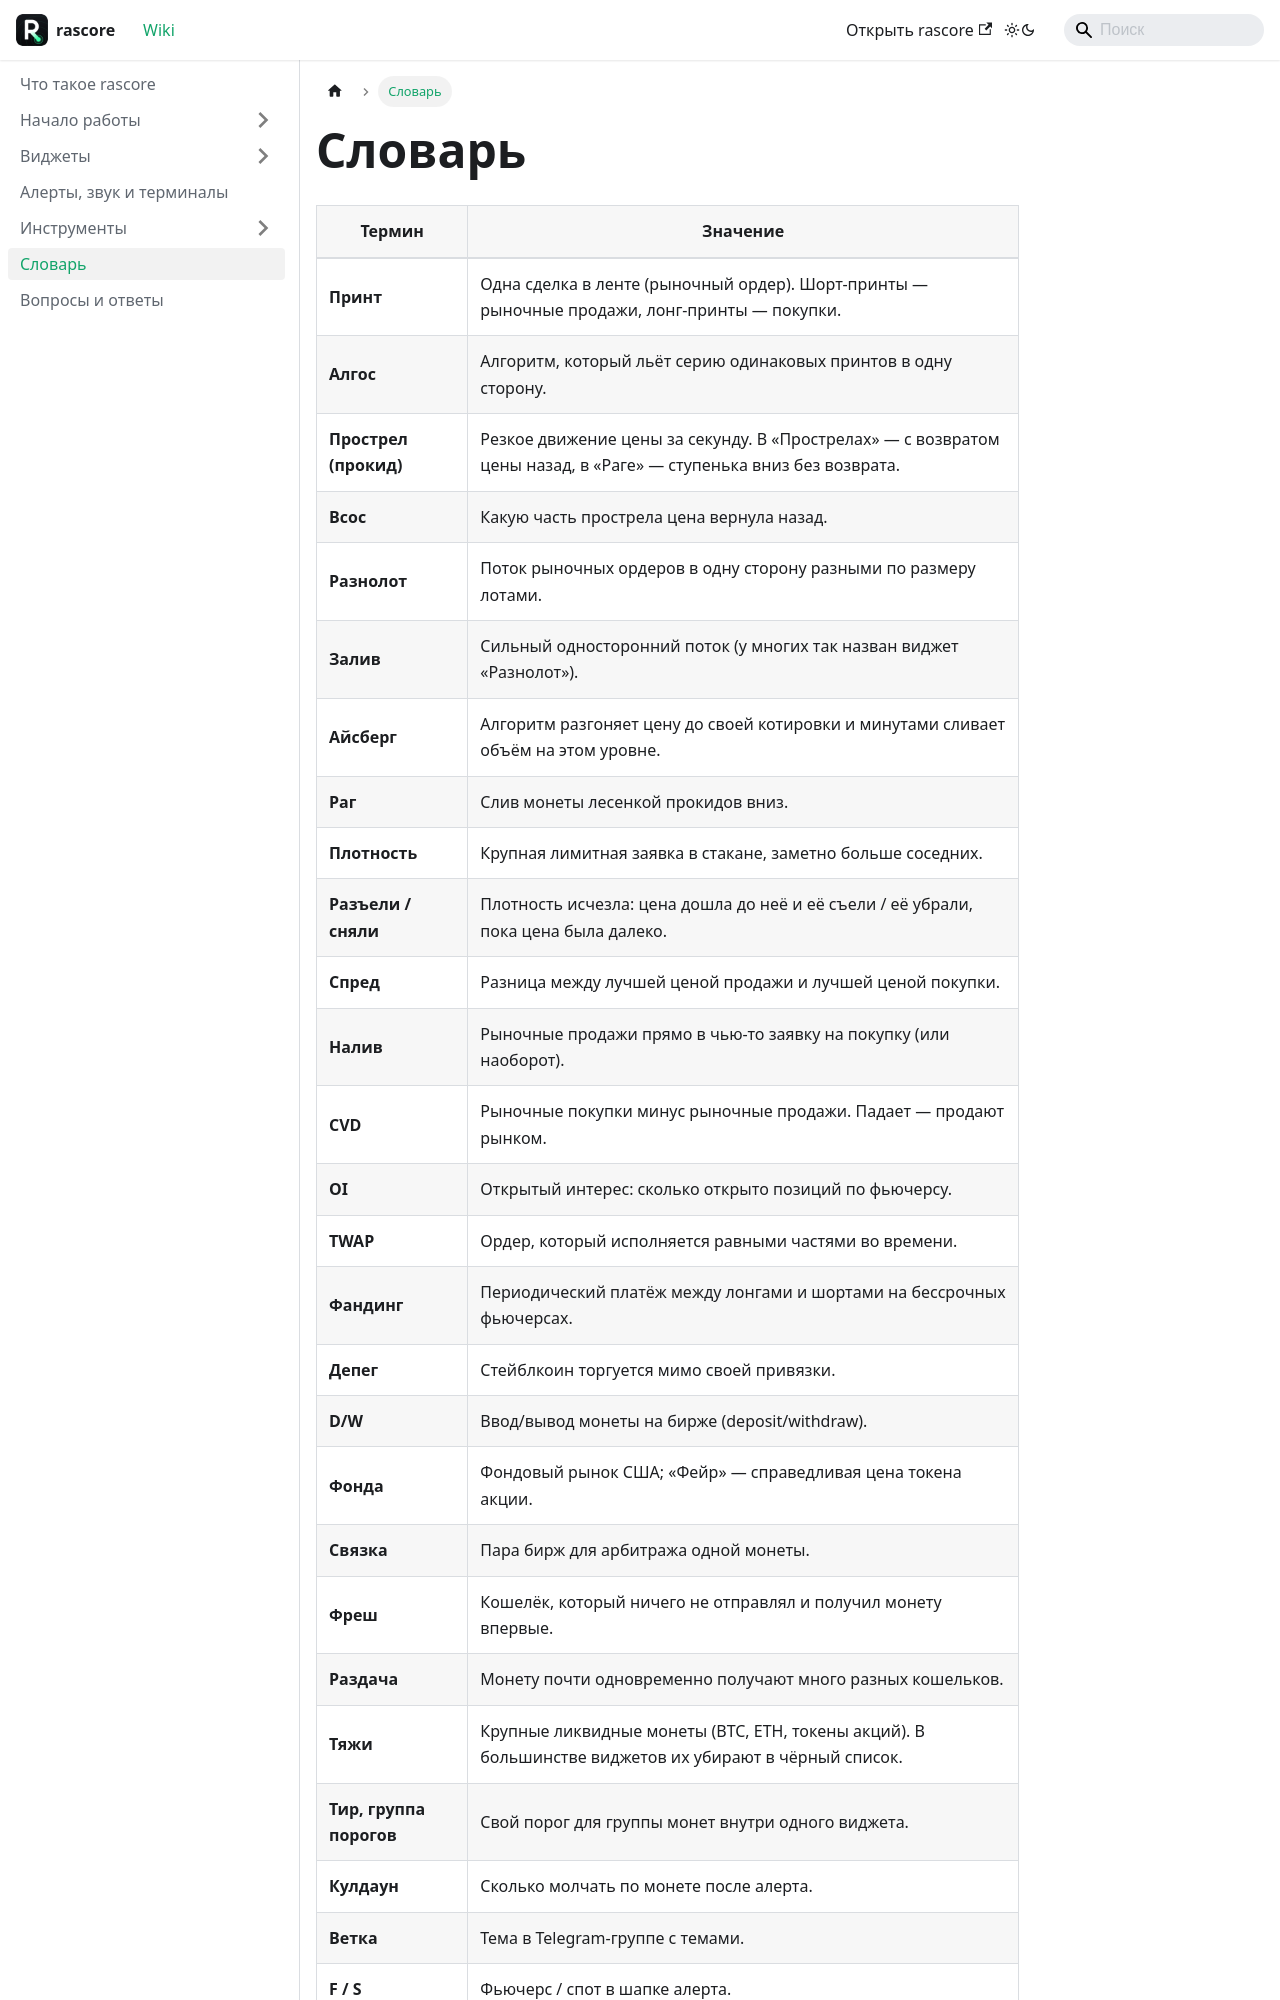

repository: CodeSlugger/rascore-wiki · page: glossary.html · generator: docusaurus

---
sidebar_position: 6
title: Словарь
---

# Словарь

| Термин | Значение |
|---|---|
| **Принт** | Одна сделка в ленте (рыночный ордер). Шорт-принты — рыночные продажи, лонг-принты — покупки. |
| **Алгос** | Алгоритм, который льёт серию одинаковых принтов в одну сторону. |
| **Прострел (прокид)** | Резкое движение цены за секунду. В «Прострелах» — с возвратом цены назад, в «Раге» — ступенька вниз без возврата. |
| **Всос** | Какую часть прострела цена вернула назад. |
| **Разнолот** | Поток рыночных ордеров в одну сторону разными по размеру лотами. |
| **Залив** | Сильный односторонний поток (у многих так назван виджет «Разнолот»). |
| **Айсберг** | Алгоритм разгоняет цену до своей котировки и минутами сливает объём на этом уровне. |
| **Раг** | Слив монеты лесенкой прокидов вниз. |
| **Плотность** | Крупная лимитная заявка в стакане, заметно больше соседних. |
| **Разъели / сняли** | Плотность исчезла: цена дошла до неё и её съели / её убрали, пока цена была далеко. |
| **Спред** | Разница между лучшей ценой продажи и лучшей ценой покупки. |
| **Налив** | Рыночные продажи прямо в чью-то заявку на покупку (или наоборот). |
| **CVD** | Рыночные покупки минус рыночные продажи. Падает — продают рынком. |
| **OI** | Открытый интерес: сколько открыто позиций по фьючерсу. |
| **TWAP** | Ордер, который исполняется равными частями во времени. |
| **Фандинг** | Периодический платёж между лонгами и шортами на бессрочных фьючерсах. |
| **Депег** | Стейблкоин торгуется мимо своей привязки. |
| **D/W** | Ввод/вывод монеты на бирже (deposit/withdraw). |
| **Фонда** | Фондовый рынок США; «Фейр» — справедливая цена токена акции. |
| **Связка** | Пара бирж для арбитража одной монеты. |
| **Фреш** | Кошелёк, который ничего не отправлял и получил монету впервые. |
| **Раздача** | Монету почти одновременно получают много разных
